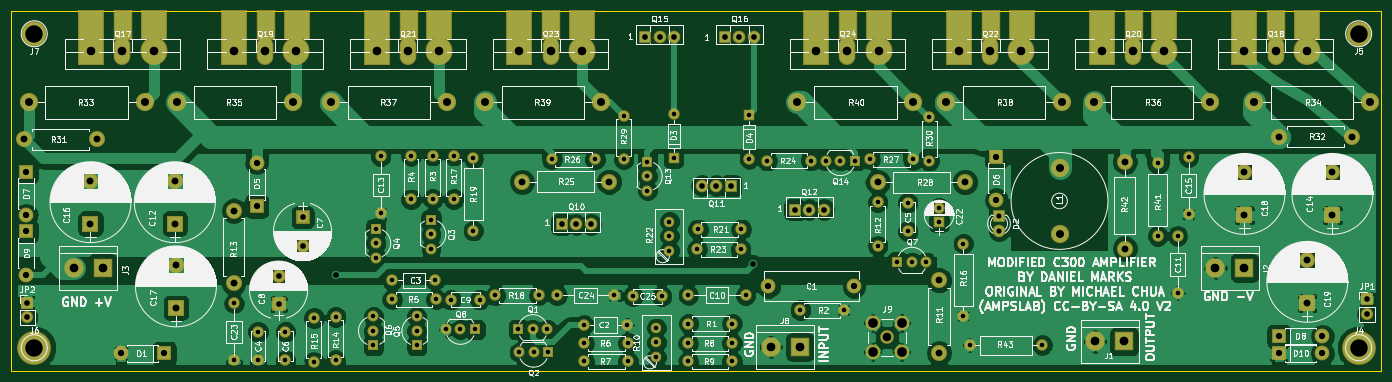
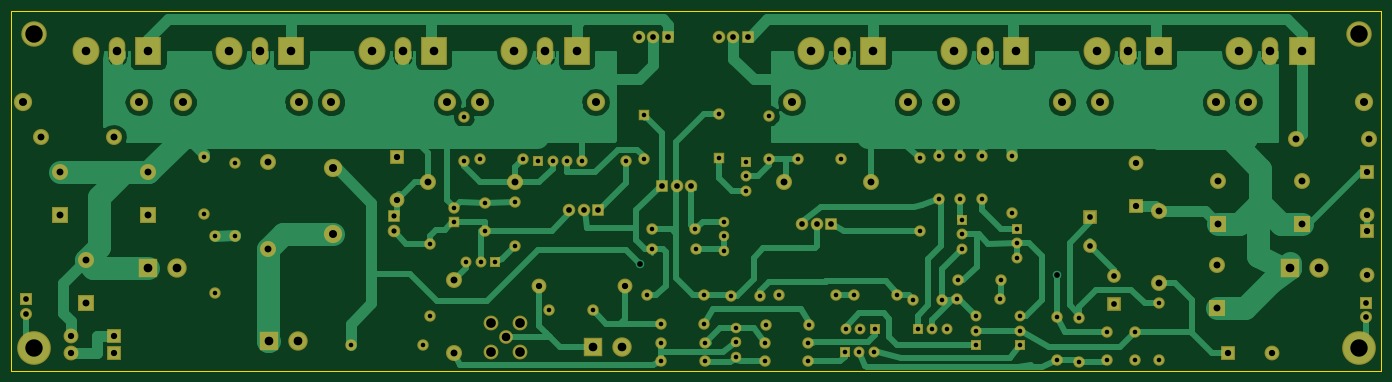
Circuit board: 8 layer files. Board 240.0 x 63.0 mm.
- bottom_copper: PowerampC300-B.Cu.gbr (66322 bytes)
- bottom_mask: PowerampC300-B.Mask.gbr (8071 bytes)
- bottom_silk: PowerampC300-B.SilkS.gbr (265 bytes)
- outline: PowerampC300-Edge.Cuts.gbr (489 bytes)
- top_copper: PowerampC300-F.Cu.gbr (159421 bytes)
- top_mask: PowerampC300-F.Mask.gbr (8804 bytes)
- top_silk: PowerampC300-F.SilkS.gbr (251124 bytes)
- drill: PowerampC300.drl (3486 bytes)

=== bottom_copper: PowerampC300-B.Cu.gbr (66322 bytes, source omitted) ===
=== bottom_mask: PowerampC300-B.Mask.gbr (8071 bytes, source omitted) ===
=== bottom_silk: PowerampC300-B.SilkS.gbr ===
G04 #@! TF.FileFunction,Legend,Bot*
%FSLAX46Y46*%
G04 Gerber Fmt 4.6, Leading zero omitted, Abs format (unit mm)*
G04 Created by KiCad (PCBNEW 4.0.7) date 10/14/20 09:32:55*
%MOMM*%
%LPD*%
G01*
G04 APERTURE LIST*
%ADD10C,0.100000*%
G04 APERTURE END LIST*
D10*
M02*

=== outline: PowerampC300-Edge.Cuts.gbr ===
G04 #@! TF.FileFunction,Profile,NP*
%FSLAX46Y46*%
G04 Gerber Fmt 4.6, Leading zero omitted, Abs format (unit mm)*
G04 Created by KiCad (PCBNEW 4.0.7) date 10/14/20 09:32:55*
%MOMM*%
%LPD*%
G01*
G04 APERTURE LIST*
%ADD10C,0.100000*%
%ADD11C,0.150000*%
G04 APERTURE END LIST*
D10*
D11*
X26000000Y-106000000D02*
X26000000Y-43000000D01*
X266000000Y-106000000D02*
X26000000Y-106000000D01*
X266000000Y-43000000D02*
X266000000Y-106000000D01*
X26000000Y-43000000D02*
X266000000Y-43000000D01*
M02*

=== top_copper: PowerampC300-F.Cu.gbr (159421 bytes, source omitted) ===
=== top_mask: PowerampC300-F.Mask.gbr (8804 bytes, source omitted) ===
=== top_silk: PowerampC300-F.SilkS.gbr (251124 bytes, source omitted) ===
=== drill: PowerampC300.drl ===
M48
;DRILL file {KiCad 4.0.7} date 10/14/20 09:32:57
;FORMAT={-:-/ absolute / metric / decimal}
FMAT,2
METRIC,TZ
T1C0.800
T2C0.900
T3C1.000
T4C1.100
T5C1.200
T6C1.400
T7C1.500
T8C1.520
T9C1.700
T10C3.048
%
G90
G05
M71
T1
X65.Y-94.2
X65.Y-104.2
X69.2Y-99.2
X69.2Y-104.2
X74.Y-99.2
X74.Y-104.2
X79.Y-96.8
X79.Y-104.42
X82.8Y-96.6
X82.8Y-104.22
X89.4Y-96.52
X89.4Y-99.06
X89.4Y-101.6
X89.84Y-81.15
X89.84Y-83.69
X89.84Y-86.23
X90.7Y-68.45
X90.7Y-78.45
X92.73Y-90.19
X92.74Y-93.52
X96.Y-68.38
X96.Y-76.
X97.Y-96.52
X97.Y-99.06
X97.Y-101.6
X99.5Y-79.6
X99.5Y-82.14
X99.5Y-84.68
X99.8Y-68.33
X99.8Y-75.95
X100.23Y-90.19
X100.36Y-93.52
X102.12Y-98.8
X103.Y-93.6
X103.5Y-68.33
X103.5Y-75.95
X104.66Y-98.8
X106.91Y-68.8
X106.91Y-81.5
X107.2Y-98.8
X108.Y-93.6
X110.8Y-92.8
X114.8Y-98.8
X114.92Y-102.8
X117.34Y-98.8
X117.46Y-102.8
X118.42Y-92.8
X119.88Y-98.8
X120.Y-102.8
X120.63Y-69.
X121.575Y-92.825
X126.3Y-98.
X126.38Y-101.2
X126.38Y-104.4
X128.25Y-69.
X131.575Y-92.825
X133.25Y-61.38
X133.25Y-69.
X133.8Y-98.
X134.Y-101.2
X134.Y-104.4
X134.91Y-92.96
X137.4Y-69.4
X137.4Y-71.94
X137.4Y-74.48
X139.Y-98.52
X139.Y-101.06
X139.Y-103.6
X139.91Y-92.96
X141.25Y-79.92
X141.25Y-82.46
X141.25Y-85.
X142.Y-61.13
X142.Y-68.75
X144.58Y-101.2
X144.58Y-104.4
X144.6Y-92.8
X144.6Y-97.8
X146.13Y-84.75
X146.25Y-81.25
X152.2Y-101.2
X152.2Y-104.4
X152.22Y-97.8
X153.75Y-84.75
X153.87Y-81.25
X154.6Y-92.8
X155.25Y-61.25
X155.25Y-68.87
X158.38Y-69.25
X164.2Y-95.4
X166.Y-69.25
X168.67Y-69.25
X171.21Y-69.25
X171.82Y-95.4
X173.75Y-69.25
X176.38Y-69.
X177.75Y-76.5
X177.75Y-84.12
X181.2Y-87.
X183.Y-76.6
X183.Y-81.6
X183.74Y-87.
X184.Y-69.
X186.28Y-87.
X186.75Y-61.63
X186.75Y-69.25
X188.5Y-77.5
X188.5Y-80.
X192.75Y-83.75
X192.75Y-96.45
X193.85Y-101.53
X206.55Y-101.53
X226.8Y-69.7
X226.8Y-82.4
X230.3Y-82.4
X230.3Y-92.4
X232.2Y-68.6
X232.2Y-78.6
T2
X199.Y-79.
X199.Y-81.54
T3
X28.77Y-94.11
X28.77Y-96.65
X72.8Y-89.4
X72.8Y-94.4
X77.Y-79.125
X77.Y-84.125
X82.8Y-89.2
X122.4Y-80.4
X124.94Y-80.4
X127.48Y-80.4
X137.Y-47.5
X139.54Y-47.5
X142.08Y-47.5
X146.92Y-73.6
X149.46Y-73.6
X151.Y-47.5
X152.Y-73.6
X153.54Y-47.5
X155.9Y-87.4
X156.08Y-47.5
X163.2Y-77.8
X165.74Y-77.8
X168.28Y-77.8
X263.46Y-93.54
X263.46Y-96.08
T4
X28.6Y-71.2
X28.6Y-78.82
X28.6Y-81.6
X28.6Y-89.22
X45.18Y-103.
X52.8Y-103.
X68.975Y-69.58
X68.975Y-77.2
X158.6Y-91.2
X173.6Y-91.2
X198.5Y-68.5
X198.5Y-76.12
X248.Y-100.
X248.Y-103.
X255.62Y-100.
X255.62Y-103.
T5
X28.25Y-65.5
X39.85Y-72.75
X39.85Y-80.25
X40.95Y-65.5
X54.625Y-72.75
X54.625Y-80.25
X54.825Y-87.5
X54.825Y-95.
X64.925Y-78.
X64.925Y-90.7
X115.46Y-72.9
X130.7Y-72.9
X177.76Y-73.
X188.5Y-90.2
X188.5Y-102.9
X193.Y-73.
X221.Y-69.4
X221.Y-84.64
X242.Y-71.3
X242.Y-78.8
X248.05Y-65.
X253.Y-86.7
X253.Y-94.2
X257.4Y-71.3
X257.4Y-78.8
X260.75Y-65.
T6
X29.Y-59.
X49.32Y-59.
X55.Y-59.
X75.32Y-59.
X82.Y-59.
X102.32Y-59.
X109.Y-59.
X129.32Y-59.
X163.68Y-59.
X184.Y-59.
X189.68Y-59.
X209.6Y-70.57
X209.6Y-82.
X210.Y-59.
X215.68Y-59.
X236.Y-59.
X243.68Y-59.
X264.Y-59.
T7
X40.Y-50.
X45.45Y-50.
X50.9Y-50.
X65.Y-50.
X70.45Y-50.
X75.9Y-50.
X90.Y-50.
X95.45Y-50.
X100.9Y-50.
X115.Y-50.
X120.45Y-50.
X125.9Y-50.
X167.Y-50.
X172.45Y-50.
X177.9Y-50.
X179.4Y-100.2
X192.Y-50.
X197.45Y-50.
X202.9Y-50.
X217.Y-50.
X222.45Y-50.
X227.9Y-50.
X242.Y-50.
X247.45Y-50.
X252.9Y-50.
T8
X36.92Y-88.
X42.Y-88.
X159.045Y-101.85
X164.125Y-101.85
X215.82Y-100.9
X220.9Y-100.9
X236.92Y-88.
X242.Y-88.
T9
X176.86Y-97.66
X176.86Y-102.74
X181.94Y-97.66
X181.94Y-102.74
T10
X30.Y-47.
X30.Y-102.
X262.Y-47.
X262.Y-102.
T0
M30
